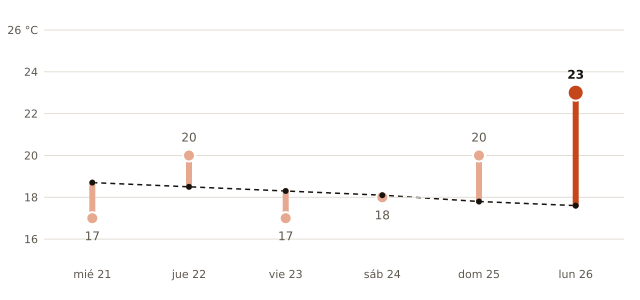

Values plotted in this chart, from the file beside it:
fecha, máxima_prevista_C, máxima_normal_1991_2020_C
2026-10-21, 17, 18.7
2026-10-22, 20, 18.5
2026-10-23, 17, 18.3
2026-10-24, 18, 18.1
2026-10-25, 20, 17.8
2026-10-26, 23, 17.6
